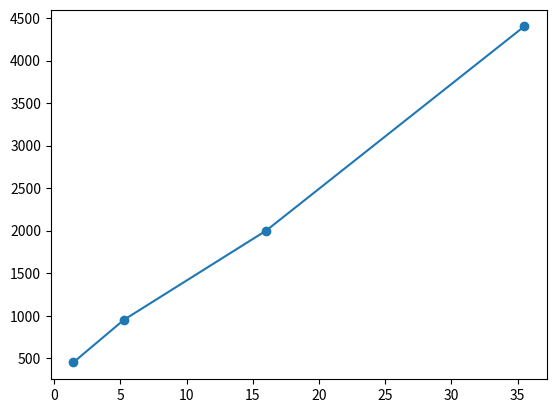

Here is the Python script that generated this plot:
# -*- coding: utf-8 -*-
"""
Created on Mon Dec  6 11:49:48 2021

@author: ibaldoni
"""
import numpy as np
import matplotlib.pyplot as plt

L_f =  .600 
L_pm1 =  2.35 
L_pm2=  .350 
L_comp= .435


D_pm = 17.5
D_compressor = -100
D_gain = -17.5



result = L_f*D_gain + D_pm*(L_pm1+L_pm2) + D_compressor*L_comp
print(result)

print((L_f*D_gain + D_pm*(L_pm1+L_pm2))/-D_compressor)

GVD1 = -25509e-30
tau0 = 100e-15

GDD1 = L_pm1 * GVD1
tau_b = tau0*np.sqrt(1+(4*np.log(2)*GDD1/(tau0**2))**2)
print(tau_b*1e12)

# Second calculation
tau_ap = 4*np.log(2)*GDD1/tau0
print(tau_ap*1e12)


GVD2 = 125509e-30

GDD2 = L_f * GVD2
tau_c = tau_b*np.sqrt(1+(4*np.log(2)*GDD2/(tau_b**2))**2)
print(tau_c*1e12)



peak = [1.45,5.26,16.01,35.49]
conc = [450,950,2000,4400]

plt.plot(peak, conc,'o-')

m,b = np.polyfit(peak, conc, 1)
print(m,b)